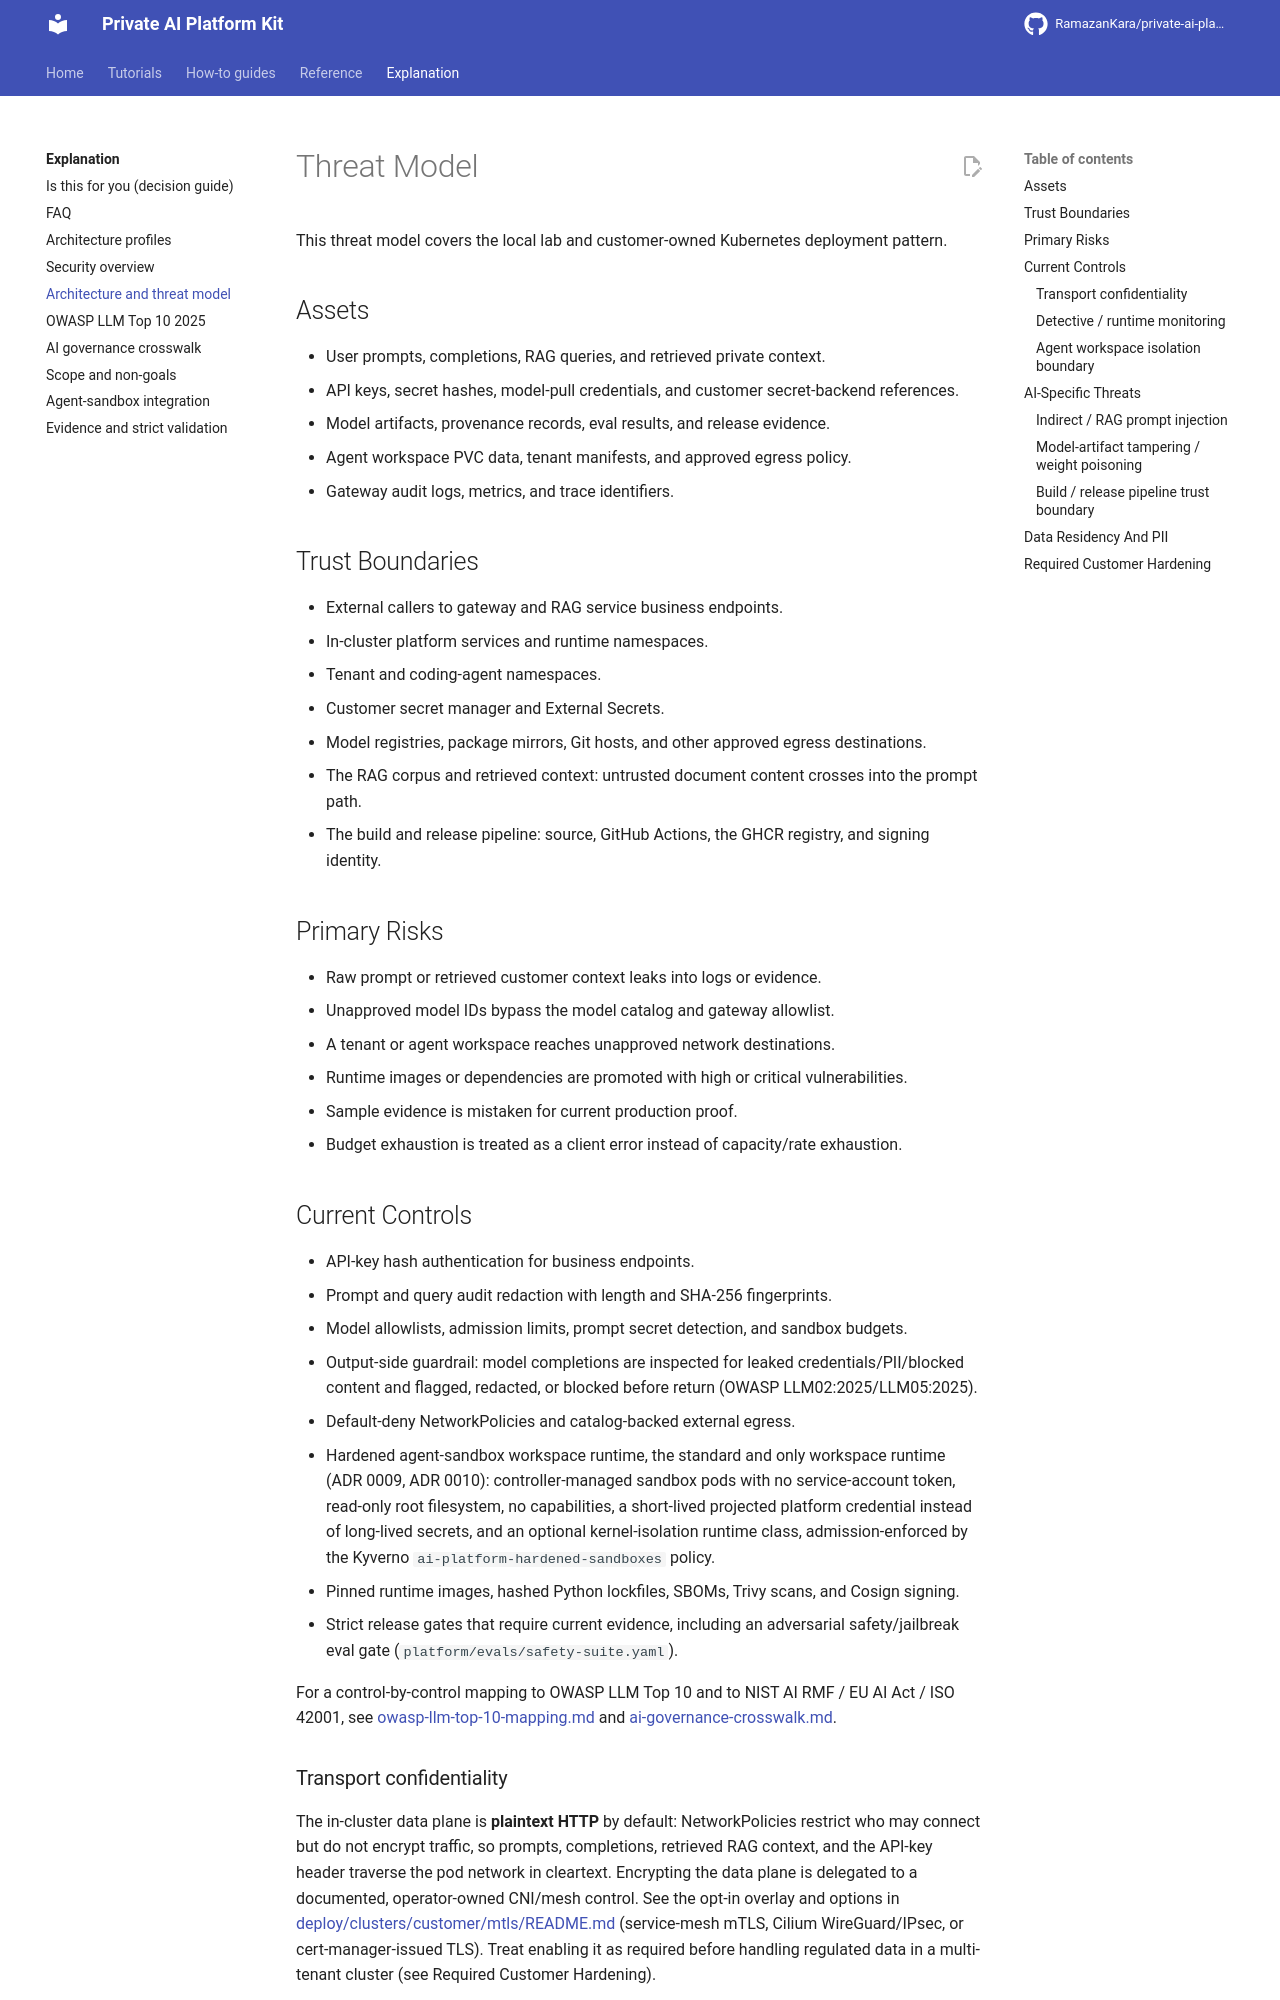

repository: RamazanKara/private-ai-platform-kit · page: 0.29.0/threat-model/index.html · generator: mkdocs

# Threat Model

This threat model covers the local lab and customer-owned Kubernetes deployment pattern.

## Assets

- User prompts, completions, RAG queries, and retrieved private context.
- API keys, secret hashes, model-pull credentials, and customer secret-backend references.
- Model artifacts, provenance records, eval results, and release evidence.
- Agent workspace PVC data, tenant manifests, and approved egress policy.
- Gateway audit logs, metrics, and trace identifiers.

## Trust Boundaries

- External callers to gateway and RAG service business endpoints.
- In-cluster platform services and runtime namespaces.
- Tenant and coding-agent namespaces.
- Customer secret manager and External Secrets.
- Model registries, package mirrors, Git hosts, and other approved egress destinations.
- The RAG corpus and retrieved context: untrusted document content crosses into the prompt path.
- The build and release pipeline: source, GitHub Actions, the GHCR registry, and signing identity.

## Primary Risks

- Raw prompt or retrieved customer context leaks into logs or evidence.
- Unapproved model IDs bypass the model catalog and gateway allowlist.
- A tenant or agent workspace reaches unapproved network destinations.
- Runtime images or dependencies are promoted with high or critical vulnerabilities.
- Sample evidence is mistaken for current production proof.
- Budget exhaustion is treated as a client error instead of capacity/rate exhaustion.

## Current Controls

- API-key hash authentication for business endpoints.
- Prompt and query audit redaction with length and SHA-256 fingerprints.
- Model allowlists, admission limits, prompt secret detection, and sandbox budgets.
- Output-side guardrail: model completions are inspected for leaked credentials/PII/blocked
  content and flagged, redacted, or blocked before return (OWASP LLM02:2025/LLM05:2025).
- Default-deny NetworkPolicies and catalog-backed external egress.
- Hardened agent-sandbox workspace runtime, the standard and only workspace runtime (ADR 0009,
  ADR 0010): controller-managed sandbox pods with no service-account token, read-only root
  filesystem, no capabilities, a short-lived projected platform credential instead of long-lived
  secrets, and an optional kernel-isolation runtime class, admission-enforced by the Kyverno
  `ai-platform-hardened-sandboxes` policy.
- Pinned runtime images, hashed Python lockfiles, SBOMs, Trivy scans, and Cosign signing.
- Strict release gates that require current evidence, including an adversarial safety/jailbreak
  eval gate (`platform/evals/safety-suite.yaml`).

For a control-by-control mapping to OWASP LLM Top 10 and to NIST AI RMF / EU AI Act / ISO 42001,
see [owasp-llm-top-10-mapping.md](owasp-llm-top-10-mapping.md) and
[ai-governance-crosswalk.md](ai-governance-crosswalk.md).

### Transport confidentiality

The in-cluster data plane is **plaintext HTTP** by default: NetworkPolicies restrict who may
connect but do not encrypt traffic, so prompts, completions, retrieved RAG context, and the
API-key header traverse the pod network in cleartext. Encrypting the data plane is delegated to a
documented, operator-owned CNI/mesh control. See the opt-in overlay and options in
[deploy/clusters/customer/mtls/README.md](https://github.com/RamazanKara/private-ai-platform-kit/blob/main/deploy/clusters/customer/mtls/README.md) (service-mesh
mTLS, Cilium WireGuard/IPsec, or cert-manager-issued TLS). Treat enabling it as required before
handling regulated data in a multi-tenant cluster (see Required Customer Hardening).

### Detective / runtime monitoring

Admission (Kyverno) and NetworkPolicies are preventive. The optional runtime-detection layer
(Falco/Tetragon) observes post-admission behavior of agent and runtime pods. See [runbooks/runtime-threat-detection.md](https://github.com/RamazanKara/private-ai-platform-kit/blob/main/runbooks/runtime-threat-detection.md).
